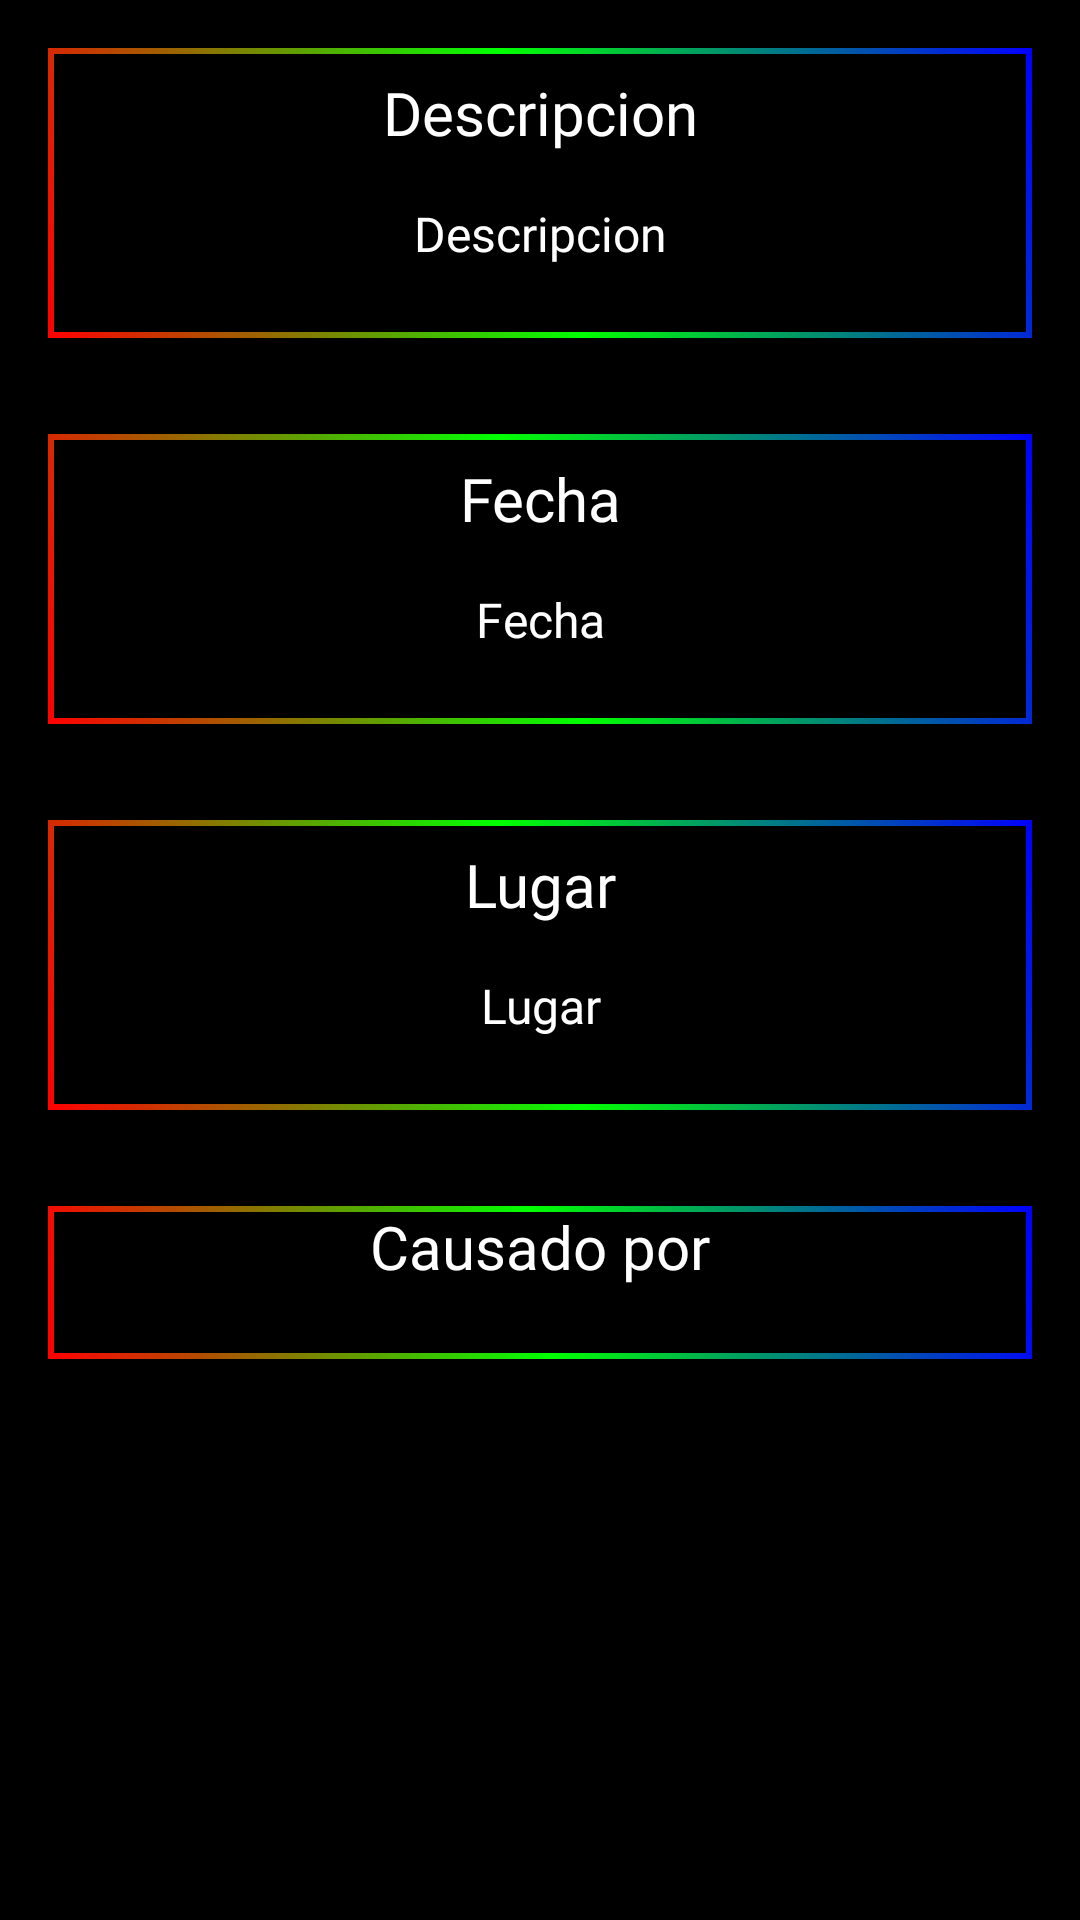

Reconstruct the res/layout file that produces this screen, plus the resources it refers to.
<!-- AndroidManifest.xml: application theme Theme.AppCompat.Light.NoActionBar -->
<!-- res/layout/fragment_suceso_data.xml -->
<?xml version="1.0" encoding="utf-8"?>
<androidx.core.widget.NestedScrollView xmlns:android="http://schemas.android.com/apk/res/android"
    xmlns:app="http://schemas.android.com/apk/res-auto"
    xmlns:tools="http://schemas.android.com/tools"
    android:layout_width="match_parent"
    android:layout_height="wrap_content"
    android:fillViewport="true">


    <LinearLayout
        android:layout_width="match_parent"
        android:layout_height="wrap_content"
        android:background="#000000"
        android:orientation="vertical">

        <LinearLayout
            android:layout_width="match_parent"
            android:layout_height="wrap_content"
            android:layout_margin="16dp"
            android:background="@drawable/rainbow_box"
            android:orientation="vertical"
            android:padding="8dp">

            <TextView
                android:id="@+id/descripcionTitle"
                android:layout_width="match_parent"
                android:layout_height="wrap_content"
                android:fontFamily="@font/adlam_display"
                android:gravity="center"
                android:paddingBottom="8dp"
                android:text="Descripcion"
                android:textAppearance="?attr/textAppearanceHeadline6"
                android:textColor="@color/white"
                android:textSize="20sp" />

            <TextView
                android:id="@+id/descripcionText"
                android:layout_width="match_parent"
                android:layout_height="wrap_content"
                android:layout_margin="8dp"
                android:fontFamily="@font/adlam_display"
                android:gravity="center"
                android:paddingBottom="8dp"
                android:scrollHorizontally="false"
                android:singleLine="false"
                android:text="Descripcion"
                android:textAppearance="?attr/textAppearanceHeadline6"
                android:textColor="@color/white"
                android:textSize="16sp" />
        </LinearLayout>

        <LinearLayout
            android:layout_width="match_parent"
            android:layout_height="wrap_content"
            android:layout_margin="16dp"
            android:background="@drawable/rainbow_box"
            android:orientation="vertical"
            android:padding="8dp">

            <TextView
                android:id="@+id/sucesoFechaTitle"
                android:layout_width="match_parent"
                android:layout_height="wrap_content"
                android:fontFamily="@font/adlam_display"
                android:gravity="center"
                android:paddingBottom="8dp"
                android:text="Fecha"
                android:textAppearance="?attr/textAppearanceHeadline6"
                android:textColor="@color/white"
                android:textSize="20sp" />

            <TextView
                android:id="@+id/sucesoFechaText"
                android:layout_width="match_parent"
                android:layout_height="wrap_content"
                android:layout_margin="8dp"
                android:fontFamily="@font/adlam_display"
                android:gravity="center"
                android:paddingBottom="8dp"
                android:text="Fecha"
                android:textAppearance="?attr/textAppearanceHeadline6"
                android:textColor="@color/white"
                android:textSize="16sp" />

        </LinearLayout>

        <LinearLayout
            android:layout_width="match_parent"
            android:layout_height="wrap_content"
            android:layout_margin="16dp"
            android:background="@drawable/rainbow_box"
            android:orientation="vertical"
            android:padding="8dp">

            <TextView
                android:id="@+id/sucesoLugarTitle"
                android:layout_width="match_parent"
                android:layout_height="wrap_content"
                android:fontFamily="@font/adlam_display"
                android:gravity="center"
                android:paddingBottom="8dp"
                android:text="Lugar"
                android:textAppearance="?attr/textAppearanceHeadline6"
                android:textColor="@color/white"
                android:textSize="20sp" />

            <TextView
                android:id="@+id/sucesoLugarText"
                android:layout_width="match_parent"
                android:layout_height="wrap_content"
                android:layout_margin="8dp"
                android:fontFamily="@font/adlam_display"
                android:gravity="center"
                android:paddingBottom="8dp"
                android:scrollHorizontally="false"
                android:singleLine="false"
                android:text="Lugar"
                android:textAppearance="?attr/textAppearanceHeadline6"
                android:textColor="@color/white"
                android:textSize="16sp" />

        </LinearLayout>

        <LinearLayout
            android:layout_width="match_parent"
            android:layout_height="wrap_content"
            android:layout_margin="16dp"
            android:background="@drawable/rainbow_box"
            android:orientation="vertical">

            <TextView
                android:id="@+id/sucesoCausanteTitle"
                android:layout_width="match_parent"
                android:layout_height="wrap_content"
                android:fontFamily="@font/adlam_display"
                android:gravity="center"
                android:paddingBottom="8dp"
                android:text="Causado por"
                android:textAppearance="?attr/textAppearanceHeadline6"
                android:textColor="@color/white"
                android:textSize="20sp" />

            <androidx.recyclerview.widget.RecyclerView
                android:id="@+id/recyclerCausante"
                android:layout_width="match_parent"
                android:layout_height="wrap_content"
                android:layout_margin="8dp" />

        </LinearLayout>
    </LinearLayout>
</androidx.core.widget.NestedScrollView>
<!-- resources referenced by this layout -->
<resources>
  <color name="white">#FFFFFFFF</color>
  <!-- drawable rainbow_box (drawable) -->
  <?xml version="1.0" encoding="utf-8"?>
  <layer-list xmlns:android="http://schemas.android.com/apk/res/android">
      <item>
          <shape android:shape="rectangle">
              <gradient
                  android:angle="45"
                  android:startColor="#FF0000"
                  android:centerColor="#00FF00"
                  android:endColor="#0000FF"
                  android:type="linear" />
          </shape>
      </item>
      <item android:left="2dp" android:top="2dp" android:right="2dp" android:bottom="2dp">
          <shape android:shape="rectangle">
              <solid android:color="#000000" />
          </shape>
      </item>
  </layer-list>
</resources>
